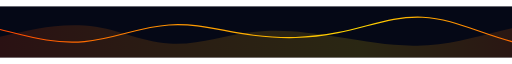
t = 0.00 s
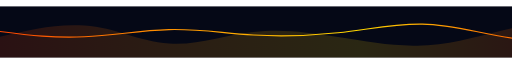
t = 1.25 s
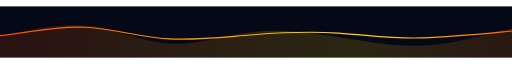
t = 3.75 s
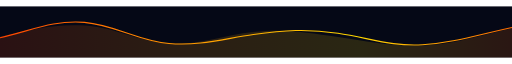
t = 5.00 s
t = 6.25 s: frame unchanged from t = 3.75 s, image omitted
t = 8.75 s: frame unchanged from t = 1.25 s, image omitted

The animated SVG that drew these frames (rendered in a browser with its animation timeline set to each time). Animation: 1 SMIL element (animate=1); one cycle of 10.00 s, repeats indefinitely.

<svg width="1600" height="160" viewBox="0 0 1600 160" fill="none" xmlns="http://www.w3.org/2000/svg">
  <defs>
    <linearGradient id="wave" x1="0" y1="0" x2="1600" y2="0" gradientUnits="userSpaceOnUse">
      <stop stop-color="#FF4500"/>
      <stop offset="0.3" stop-color="#FF8C00"/>
      <stop offset="0.7" stop-color="#FFD700"/>
      <stop offset="1" stop-color="#FF6B00"/>
    </linearGradient>
  </defs>
  <rect width="1600" height="160" fill="#050816"/>
  <path d="M0 95C96 74 168 54 264 60C360 66 432 110 528 116C624 122 696 90 792 80C888 70 960 82 1056 96C1152 110 1224 126 1320 122C1416 118 1488 94 1600 68V160H0V95Z" fill="url(#wave)" fill-opacity="0.15"/>
  <path d="M0 72C96 96 168 118 264 110C360 102 432 64 528 58C624 52 696 78 792 90C888 102 960 100 1056 82C1152 64 1224 30 1320 34C1416 38 1488 80 1600 110" stroke="url(#wave)" stroke-width="3.5" stroke-linecap="round">
    <animate attributeName="d" dur="10s" repeatCount="indefinite"
      values="M0 72C96 96 168 118 264 110C360 102 432 64 528 58C624 52 696 78 792 90C888 102 960 100 1056 82C1152 64 1224 30 1320 34C1416 38 1488 80 1600 110;
              M0 98C96 76 168 42 264 50C360 58 432 108 528 116C624 124 696 102 792 88C888 74 960 70 1056 84C1152 98 1224 126 1320 120C1416 114 1488 90 1600 66;
              M0 72C96 96 168 118 264 110C360 102 432 64 528 58C624 52 696 78 792 90C888 102 960 100 1056 82C1152 64 1224 30 1320 34C1416 38 1488 80 1600 110"/>
  </path>
</svg>
